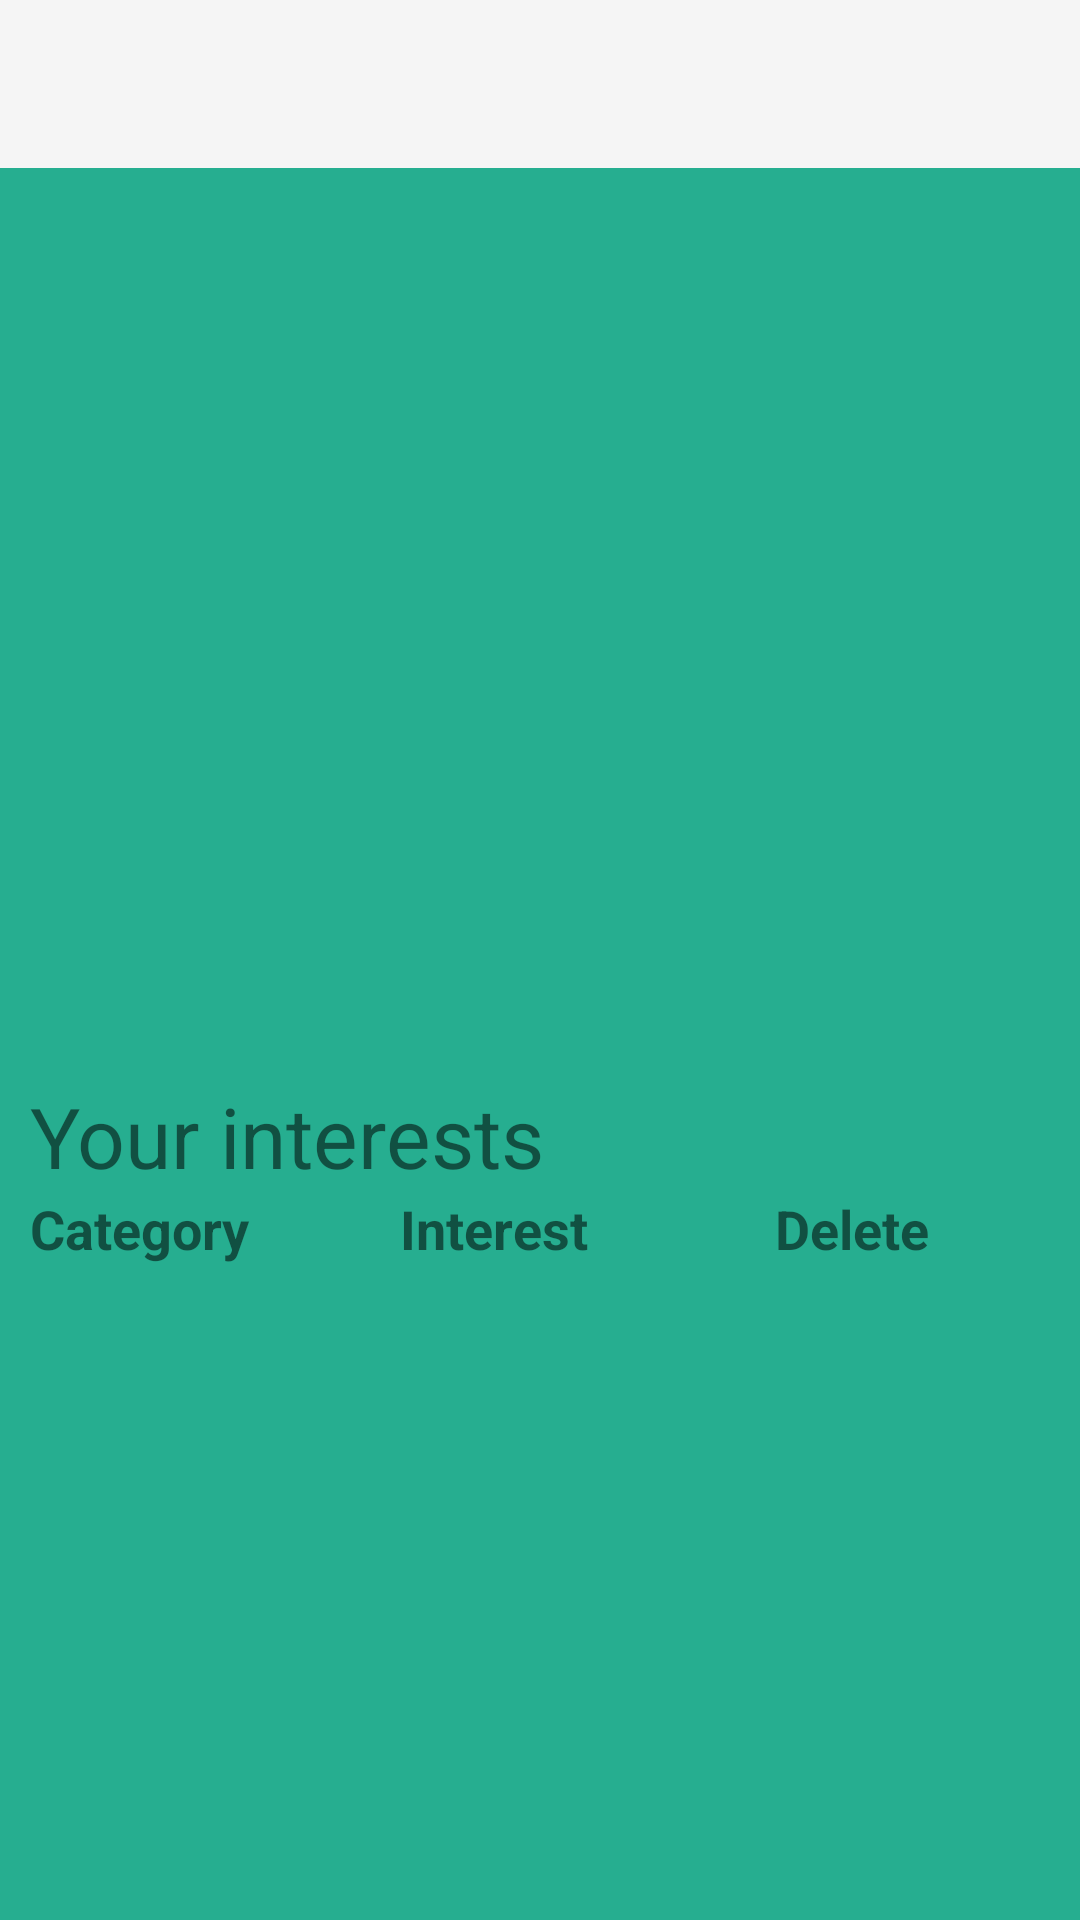

Layout XML and referenced resources for this Android screen:
<!-- AndroidManifest.xml: application theme Theme.AppCompat.Light.NoActionBar -->
<!-- res/layout/activity_profile.xml -->
<?xml version="1.0" encoding="utf-8"?>
<android.support.design.widget.CoordinatorLayout xmlns:android="http://schemas.android.com/apk/res/android"
    xmlns:app="http://schemas.android.com/apk/res-auto"
    xmlns:tools="http://schemas.android.com/tools"
    android:layout_width="match_parent"
    android:layout_height="match_parent"
    android:fitsSystemWindows="true"
    android:background="@color/bg_login"
    tools:context="com.taller2.matcherapp.ProfileActivity">

    <android.support.v7.widget.Toolbar
        android:id="@+id/toolbar"
        android:layout_width="match_parent"
        android:layout_height="?attr/actionBarSize"
        android:background="?attr/colorPrimary" />

    <include layout="@layout/content_profile" />

</android.support.design.widget.CoordinatorLayout>
<!-- res/layout/content_profile.xml (included above) -->
<?xml version="1.0" encoding="utf-8"?>
<LinearLayout xmlns:android="http://schemas.android.com/apk/res/android"
    xmlns:app="http://schemas.android.com/apk/res-auto"
    xmlns:tools="http://schemas.android.com/tools"
    android:layout_width="fill_parent"
    android:layout_height="match_parent"
    android:orientation="vertical"
    android:paddingTop="50dp"
    android:paddingLeft="10dp"
    android:paddingRight="10dp"
    app:layout_behavior="@string/appbar_scrolling_view_behavior"
    tools:context="com.taller2.matcherapp.ProfileActivity"
    tools:showIn="@layout/activity_profile">

    <ImageView android:id="@+id/match_image"
        android:contentDescription="@string/match_image_desc"
        android:src="@drawable/blank_profile_picture"
        android:layout_height="300dp"
        android:layout_width="300dp"
        android:paddingTop="10dp"
        android:adjustViewBounds="true"
        android:layout_gravity="center_horizontal" />

    <LinearLayout
        android:layout_width="fill_parent"
        android:layout_height="wrap_content"
        android:layout_marginTop="10dp"
        android:orientation="horizontal"
        >

        <TextView android:id="@+id/interests_title"
            android:text="@string/your_interests"
            android:layout_width="match_parent"
            android:layout_height="wrap_content"
            android:layout_weight="0.5"
            android:textSize="28sp" />

        <ImageView
            android:id="@+id/match_add"
            android:layout_weight="1"
            android:layout_width="match_parent"
            android:layout_height="match_parent"
            android:src="@drawable/ic_add_circle_outline_black_24dp"/>



    </LinearLayout>

    <LinearLayout
        android:layout_width="match_parent"
        android:layout_height="wrap_content"
        android:orientation="horizontal">

        <TextView android:id="@+id/category_header"
            android:text="@string/header_category"
            android:layout_weight="1.1"
            android:textSize="18sp"
            android:textStyle="bold"
            android:layout_width="match_parent"
            android:layout_height="wrap_content" />

        <TextView android:id="@+id/interest_header"
            android:text="@string/header_interest"
            android:textSize="18sp"
            android:textStyle="bold"
            android:layout_weight="1"
            android:paddingLeft="10dp"
            android:paddingRight="2dp"
            android:layout_width="match_parent"
            android:layout_height="wrap_content" />

        <TextView android:id="@+id/delete_header"
            android:text="@string/header_delete"
            android:textSize="18sp"
            android:textStyle="bold"
            android:layout_weight="1.2"
            android:paddingLeft="1dp"
            android:paddingRight="1dp"
            android:layout_width="match_parent"
            android:layout_height="wrap_content" />

    </LinearLayout>

    <ScrollView
        android:layout_width="match_parent"
        android:layout_height="wrap_content"
        >

        <TableLayout xmlns:android="http://schemas.android.com/apk/res/android"
            android:id="@+id/interests_table"
            android:showDividers="middle"
            android:layout_width="match_parent"
            android:layout_height="wrap_content"
            android:layout_gravity="center_vertical">

        </TableLayout>

    </ScrollView>

</LinearLayout>
<!-- resources referenced by this layout -->
<resources>
  <color name="bg_login">#26ae90</color>
  <string name="header_category">Category</string>
  <string name="header_delete">Delete</string>
  <string name="header_interest">Interest</string>
  <string name="match_image_desc">Profile image of the match</string>
  <string name="your_interests">Your interests</string>
</resources>
